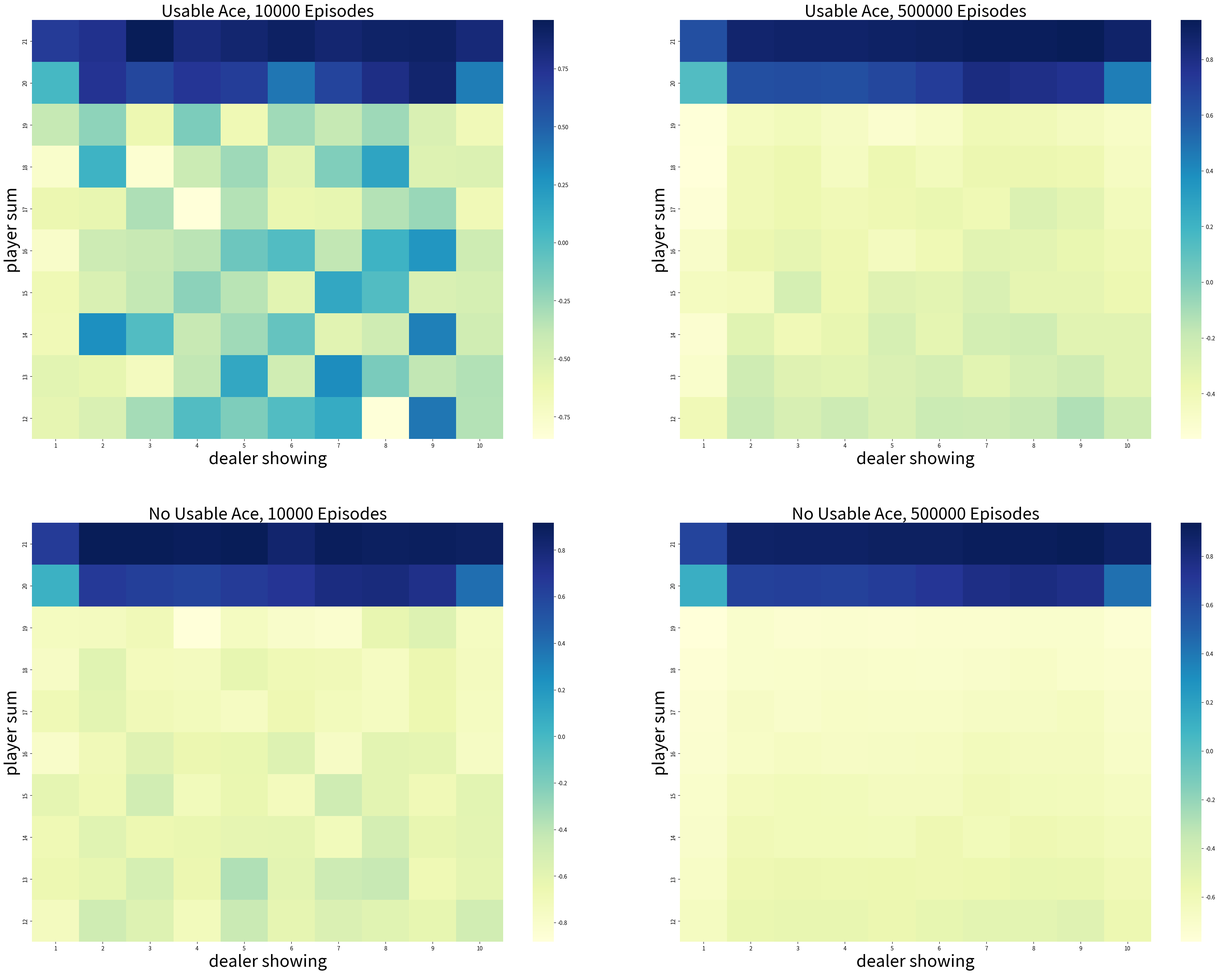

Write the Python code that produced this figure. (Note: this script raises an exception after producing the figure.)
#######################################################################
# Copyright (C)                                                       #
# 2016-2018 Shangtong Zhang(zhangshangtong.cpp@gmail.com)             #
# 2016 Kenta Shimada(hyperkentakun@gmail.com)                         #
# 2017 Nicky van Foreest(vanforeest@gmail.com)                        #
# Permission given to modify the code as long as you keep this        #
# declaration at the top                                              #
#######################################################################

# %%
import numpy as np
import matplotlib
matplotlib.use('Agg')
import matplotlib.pyplot as plt
import seaborn as sns
from tqdm import tqdm

# actions: hit or stand
ACTION_HIT = 0
ACTION_STAND = 1  #  "strike" in the book
ACTIONS = [ACTION_HIT, ACTION_STAND]

# policy for player
POLICY_PLAYER = np.zeros(22, dtype=np.int64)
for i in range(12, 20):
    POLICY_PLAYER[i] = ACTION_HIT
POLICY_PLAYER[20] = ACTION_STAND
POLICY_PLAYER[21] = ACTION_STAND

# function form of target policy of player
def target_policy_player(usable_ace_player, player_sum, dealer_card):
    return POLICY_PLAYER[player_sum]

# function form of behavior policy of player
def behavior_policy_player(usable_ace_player, player_sum, dealer_card):
    if np.random.binomial(1, 0.5) == 1:
        return ACTION_STAND
    return ACTION_HIT

# policy for dealer
POLICY_DEALER = np.zeros(22)
for i in range(12, 17):
    POLICY_DEALER[i] = ACTION_HIT
for i in range(17, 22):
    POLICY_DEALER[i] = ACTION_STAND

# get a new card
def get_card():
    card = np.random.randint(1, 14)
    card = min(card, 10)
    return card

# get the value of a card (11 for ace).
def card_value(card_id):
    return 11 if card_id == 1 else card_id

# play a game
# @policy_player: specify policy for player
# @initial_state: [whether player has a usable Ace, sum of player's cards, one card of dealer]
# @initial_action: the initial action
def play(policy_player, initial_state=None, initial_action=None):
    # player status

    # sum of player
    player_sum = 0

    # trajectory of player
    player_trajectory = []

    # whether player uses Ace as 11
    usable_ace_player = False

    # dealer status
    dealer_card1 = 0
    dealer_card2 = 0
    usable_ace_dealer = False

    if initial_state is None:
        # generate a random initial state

        while player_sum < 12:
            # if sum of player is less than 12, always hit
            card = get_card()
            player_sum += card_value(card)

            # If the player's sum is larger than 21, he may hold one or two aces.
            if player_sum > 21:
                assert player_sum == 22
                # last card must be ace
                player_sum -= 10
            else:
                usable_ace_player |= (1 == card)

        # initialize cards of dealer, suppose dealer will show the first card he gets
        dealer_card1 = get_card()
        dealer_card2 = get_card()

    else:
        # use specified initial state
        usable_ace_player, player_sum, dealer_card1 = initial_state
        dealer_card2 = get_card()

    # initial state of the game
    state = [usable_ace_player, player_sum, dealer_card1]

    # initialize dealer's sum
    dealer_sum = card_value(dealer_card1) + card_value(dealer_card2)
    usable_ace_dealer = 1 in (dealer_card1, dealer_card2)
    # if the dealer's sum is larger than 21, he must hold two aces.
    if dealer_sum > 21:
        assert dealer_sum == 22
        # use one Ace as 1 rather than 11
        dealer_sum -= 10
    assert dealer_sum <= 21
    assert player_sum <= 21

    # game starts!

    # player's turn
    while True:
        if initial_action is not None:
            action = initial_action
            initial_action = None
        else:
            # get action based on current sum
            action = policy_player(usable_ace_player, player_sum, dealer_card1)

        # track player's trajectory for importance sampling
        player_trajectory.append([(usable_ace_player, player_sum, dealer_card1), action])

        if action == ACTION_STAND:
            break
        # if hit, get new card
        card = get_card()
        # Keep track of the ace count. the usable_ace_player flag is insufficient alone as it cannot
        # distinguish between having one ace or two.
        ace_count = int(usable_ace_player)
        if card == 1:
            ace_count += 1
        player_sum += card_value(card)
        # If the player has a usable ace, use it as 1 to avoid busting and continue.
        while player_sum > 21 and ace_count:
            player_sum -= 10
            ace_count -= 1
        # player busts
        if player_sum > 21:
            return state, -1, player_trajectory
        assert player_sum <= 21
        usable_ace_player = (ace_count == 1)

    # dealer's turn
    while True:
        # get action based on current sum
        action = POLICY_DEALER[dealer_sum]
        if action == ACTION_STAND:
            break
        # if hit, get a new card
        new_card = get_card()
        ace_count = int(usable_ace_dealer)
        if new_card == 1:
            ace_count += 1
        dealer_sum += card_value(new_card)
        # If the dealer has a usable ace, use it as 1 to avoid busting and continue.
        while dealer_sum > 21 and ace_count:
            dealer_sum -= 10
            ace_count -= 1
        # dealer busts
        if dealer_sum > 21:
            return state, 1, player_trajectory
        usable_ace_dealer = (ace_count == 1)

    # compare the sum between player and dealer
    assert player_sum <= 21 and dealer_sum <= 21
    if player_sum > dealer_sum:
        return state, 1, player_trajectory
    elif player_sum == dealer_sum:
        return state, 0, player_trajectory
    else:
        return state, -1, player_trajectory

# Monte Carlo Sample with On-Policy
def monte_carlo_on_policy(episodes):
    states_usable_ace = np.zeros((10, 10))
    # initialze counts to 1 to avoid 0 being divided
    states_usable_ace_count = np.ones((10, 10))
    states_no_usable_ace = np.zeros((10, 10))
    # initialze counts to 1 to avoid 0 being divided
    states_no_usable_ace_count = np.ones((10, 10))
    for i in tqdm(range(0, episodes)):
        _, reward, player_trajectory = play(target_policy_player)
        for (usable_ace, player_sum, dealer_card), _ in player_trajectory:
            player_sum -= 12
            dealer_card -= 1
            if usable_ace:
                states_usable_ace_count[player_sum, dealer_card] += 1
                states_usable_ace[player_sum, dealer_card] += reward
            else:
                states_no_usable_ace_count[player_sum, dealer_card] += 1
                states_no_usable_ace[player_sum, dealer_card] += reward
    return states_usable_ace / states_usable_ace_count, states_no_usable_ace / states_no_usable_ace_count

# Monte Carlo with Exploring Starts
def monte_carlo_es(episodes):
    # (playerSum, dealerCard, usableAce, action)
    state_action_values = np.zeros((10, 10, 2, 2))
    # initialze counts to 1 to avoid division by 0
    state_action_pair_count = np.ones((10, 10, 2, 2))

    # behavior policy is greedy
    def behavior_policy(usable_ace, player_sum, dealer_card):
        usable_ace = int(usable_ace)
        player_sum -= 12
        dealer_card -= 1
        # get argmax of the average returns(s, a)
        values_ = state_action_values[player_sum, dealer_card, usable_ace, :] / \
                  state_action_pair_count[player_sum, dealer_card, usable_ace, :]
        return np.random.choice([action_ for action_, value_ in enumerate(values_) if value_ == np.max(values_)])

    # play for several episodes
    for episode in tqdm(range(episodes)):
        # for each episode, use a randomly initialized state and action
        initial_state = [bool(np.random.choice([0, 1])),
                       np.random.choice(range(12, 22)),
                       np.random.choice(range(1, 11))]
        initial_action = np.random.choice(ACTIONS)
        current_policy = behavior_policy if episode else target_policy_player
        _, reward, trajectory = play(current_policy, initial_state, initial_action)
        first_visit_check = set()
        for (usable_ace, player_sum, dealer_card), action in trajectory:
            usable_ace = int(usable_ace)
            player_sum -= 12
            dealer_card -= 1
            state_action = (usable_ace, player_sum, dealer_card, action)
            if state_action in first_visit_check:
                continue
            first_visit_check.add(state_action)
            # update values of state-action pairs
            state_action_values[player_sum, dealer_card, usable_ace, action] += reward
            state_action_pair_count[player_sum, dealer_card, usable_ace, action] += 1

    return state_action_values / state_action_pair_count

# Monte Carlo Sample with Off-Policy
def monte_carlo_off_policy(episodes):
    initial_state = [True, 13, 2]

    rhos = []
    returns = []

    for i in range(0, episodes):
        _, reward, player_trajectory = play(behavior_policy_player, initial_state=initial_state)

        # get the importance ratio
        numerator = 1.0
        denominator = 1.0
        for (usable_ace, player_sum, dealer_card), action in player_trajectory:
            if action == target_policy_player(usable_ace, player_sum, dealer_card):
                denominator *= 0.5
            else:
                numerator = 0.0
                break
        rho = numerator / denominator
        rhos.append(rho)
        returns.append(reward)

    rhos = np.asarray(rhos)
    returns = np.asarray(returns)
    weighted_returns = rhos * returns

    weighted_returns = np.add.accumulate(weighted_returns)
    rhos = np.add.accumulate(rhos)

    ordinary_sampling = weighted_returns / np.arange(1, episodes + 1)

    with np.errstate(divide='ignore',invalid='ignore'):
        weighted_sampling = np.where(rhos != 0, weighted_returns / rhos, 0)

    return ordinary_sampling, weighted_sampling

def figure_5_1():
    states_usable_ace_1, states_no_usable_ace_1 = monte_carlo_on_policy(10000)
    states_usable_ace_2, states_no_usable_ace_2 = monte_carlo_on_policy(500000)

    states = [states_usable_ace_1,
              states_usable_ace_2,
              states_no_usable_ace_1,
              states_no_usable_ace_2]

    titles = ['Usable Ace, 10000 Episodes',
              'Usable Ace, 500000 Episodes',
              'No Usable Ace, 10000 Episodes',
              'No Usable Ace, 500000 Episodes']

    _, axes = plt.subplots(2, 2, figsize=(40, 30))
    plt.subplots_adjust(wspace=0.1, hspace=0.2)
    axes = axes.flatten()

    for state, title, axis in zip(states, titles, axes):
        fig = sns.heatmap(np.flipud(state), cmap="YlGnBu", ax=axis, xticklabels=range(1, 11),
                          yticklabels=list(reversed(range(12, 22))))
        fig.set_ylabel('player sum', fontsize=30)
        fig.set_xlabel('dealer showing', fontsize=30)
        fig.set_title(title, fontsize=30)

    plt.savefig('../images/figure_5_1.png')
    plt.close()

def figure_5_2():
    state_action_values = monte_carlo_es(500000)

    state_value_no_usable_ace = np.max(state_action_values[:, :, 0, :], axis=-1)
    state_value_usable_ace = np.max(state_action_values[:, :, 1, :], axis=-1)

    # get the optimal policy
    action_no_usable_ace = np.argmax(state_action_values[:, :, 0, :], axis=-1)
    action_usable_ace = np.argmax(state_action_values[:, :, 1, :], axis=-1)

    images = [action_usable_ace,
              state_value_usable_ace,
              action_no_usable_ace,
              state_value_no_usable_ace]

    titles = ['Optimal policy with usable Ace',
              'Optimal value with usable Ace',
              'Optimal policy without usable Ace',
              'Optimal value without usable Ace']

    _, axes = plt.subplots(2, 2, figsize=(40, 30))
    plt.subplots_adjust(wspace=0.1, hspace=0.2)
    axes = axes.flatten()

    for image, title, axis in zip(images, titles, axes):
        fig = sns.heatmap(np.flipud(image), cmap="YlGnBu", ax=axis, xticklabels=range(1, 11),
                          yticklabels=list(reversed(range(12, 22))))
        fig.set_ylabel('player sum', fontsize=30)
        fig.set_xlabel('dealer showing', fontsize=30)
        fig.set_title(title, fontsize=30)

    plt.savefig('../images/figure_5_2.png')
    plt.close()

def figure_5_3():
    true_value = -0.27726
    episodes = 10000
    runs = 100
    error_ordinary = np.zeros(episodes)
    error_weighted = np.zeros(episodes)
    for i in tqdm(range(0, runs)):
        ordinary_sampling_, weighted_sampling_ = monte_carlo_off_policy(episodes)
        # get the squared error
        error_ordinary += np.power(ordinary_sampling_ - true_value, 2)
        error_weighted += np.power(weighted_sampling_ - true_value, 2)
    error_ordinary /= runs
    error_weighted /= runs

    plt.plot(np.arange(1, episodes + 1), error_ordinary, color='green', label='Ordinary Importance Sampling')
    plt.plot(np.arange(1, episodes + 1), error_weighted, color='red', label='Weighted Importance Sampling')
    plt.ylim(-0.1, 5)
    plt.xlabel('Episodes (log scale)')
    plt.ylabel(f'Mean square error\n(average over {runs} runs)')
    plt.xscale('log')
    plt.legend()

    plt.savefig('../images/figure_5_3.png')
    plt.close()


if __name__ == '__main__':
    figure_5_1()
    figure_5_2()
    figure_5_3()

# %%
